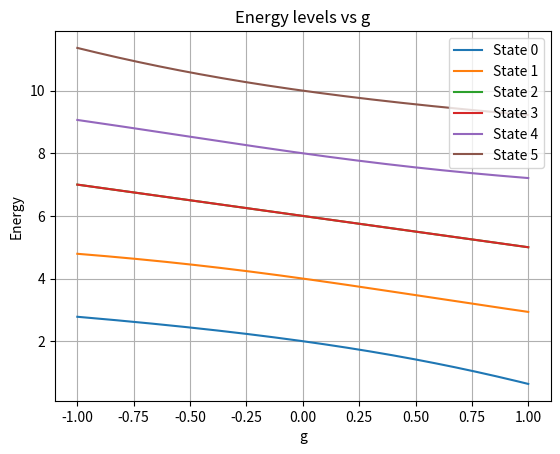

Python code for this plot:
import numpy as np
import matplotlib.pyplot as plt

# Define H0, the one-body term
H0 = np.diag([2, 4, 6, 6, 8, 10])

# Define V, the two-body term (without the -1/2g factor)
V_base = np.array([
    [2, 1, 1, 1, 1, 0],
    [1, 2, 1, 1, 0, 1],
    [1, 1, 2, 0, 1, 1],
    [1, 1, 0, 2, 1, 1],
    [1, 0, 1, 1, 2, 1],
    [0, 1, 1, 1, 1, 2]
])

g_values = np.linspace(-1, 1, 200)
energies = np.zeros((len(g_values), 6))

for i, g in enumerate(g_values):
    V = -0.5 * g * V_base
    H = H0 + V
    eigvals = np.linalg.eigvalsh(H)
    energies[i] = np.sort(eigvals)  # sort for consistent ordering, ground state is first

for state in range(6):
    plt.plot(g_values, energies[:, state], label=f"State {state}")

plt.xlabel("g")
plt.ylabel("Energy")
plt.title("Energy levels vs g")
plt.legend()
plt.grid(True)
plt.show()
